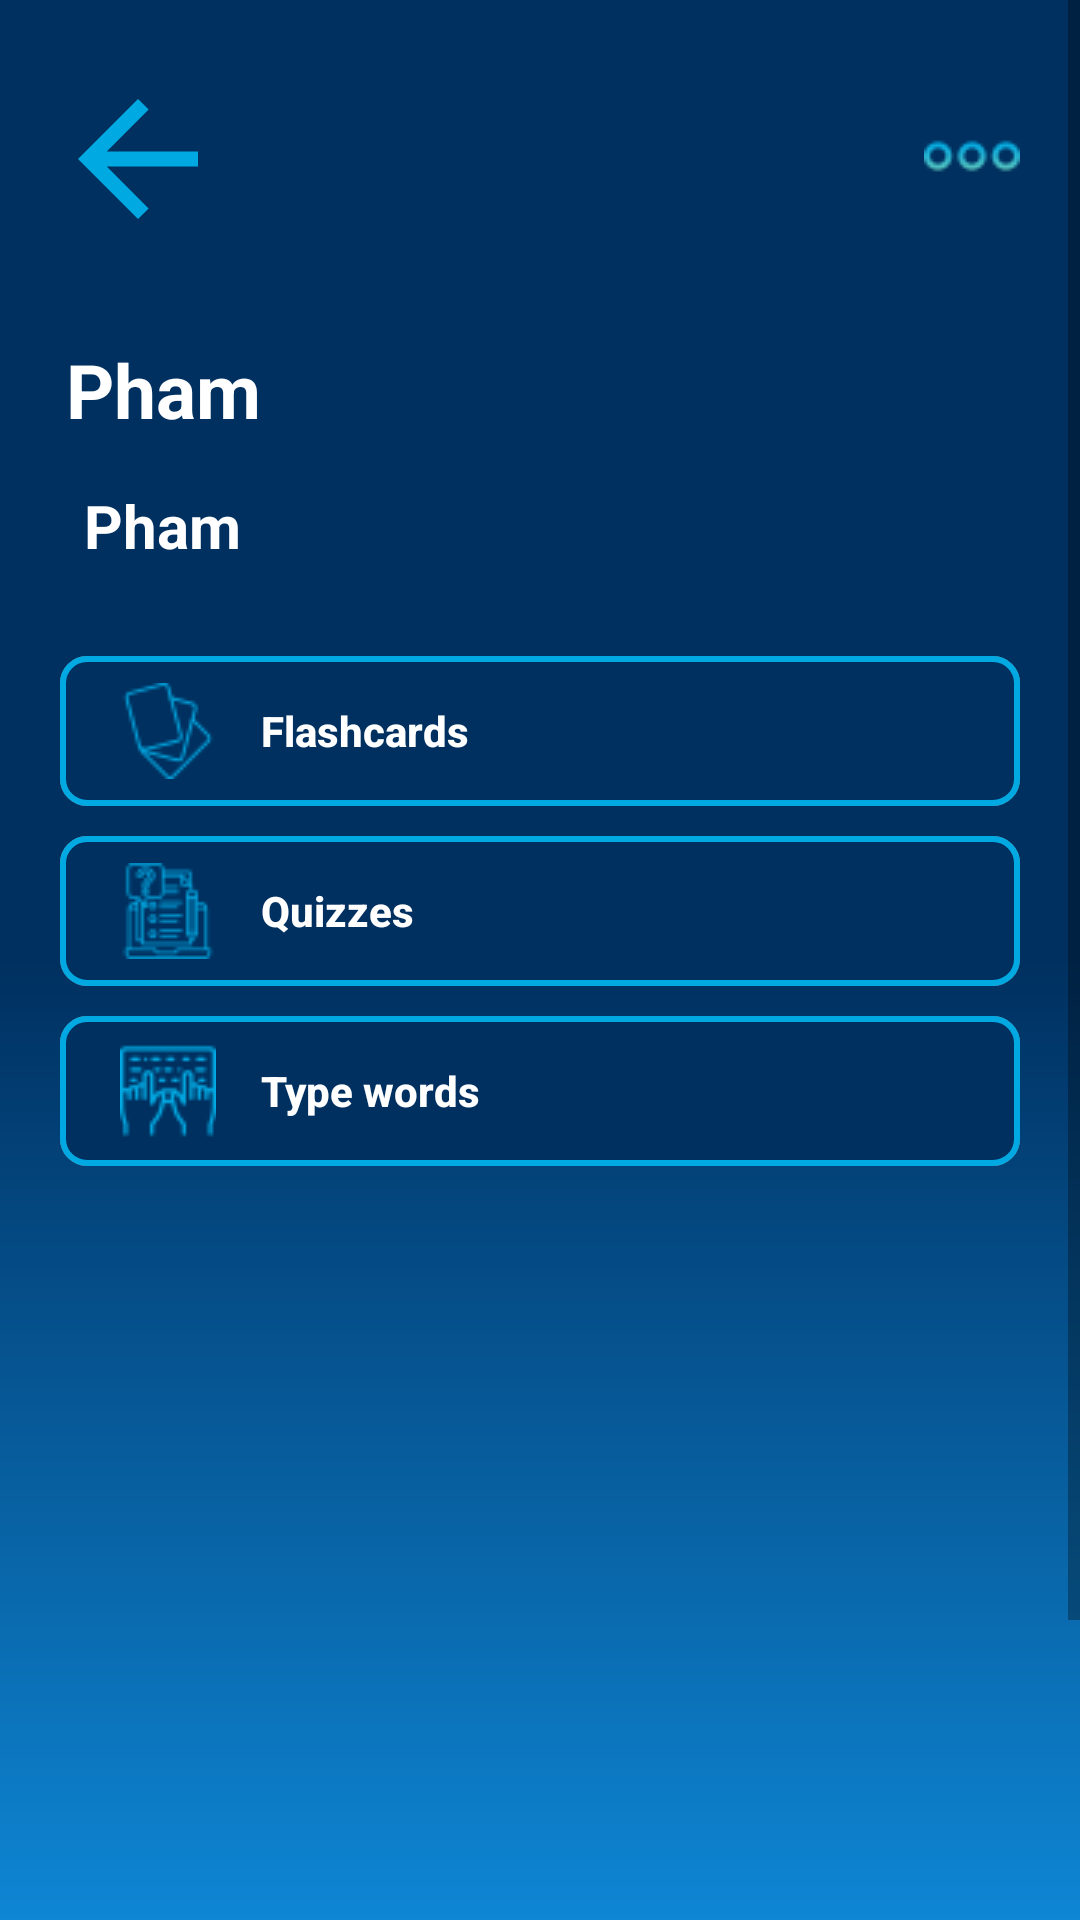

Layout XML and referenced resources for this Android screen:
<!-- AndroidManifest.xml: application theme Theme.Final -->
<!-- res/layout/activity_detail_topic.xml -->
<?xml version="1.0" encoding="utf-8"?>
<ScrollView xmlns:android="http://schemas.android.com/apk/res/android"
    xmlns:app="http://schemas.android.com/apk/res-auto"
    xmlns:tools="http://schemas.android.com/tools"
    android:layout_width="match_parent"
    android:layout_height="match_parent"
    android:background="@drawable/custom_background"
    tools:context=".request2.DetailTopicActivity">

    <androidx.constraintlayout.widget.ConstraintLayout
        android:layout_width="match_parent"
        android:layout_height="match_parent">
        <ImageView
            android:id="@+id/back_detail_topic"
            android:layout_width="wrap_content"
            android:layout_height="wrap_content"
            android:layout_marginStart="16dp"
            android:src="@drawable/baseline_arrow_back_24"
            app:layout_constraintStart_toStartOf="parent"
            app:layout_constraintTop_toTopOf="parent"
            android:layout_marginTop="23dp"
            android:layout_marginLeft="25dp"
            />

        <ImageView
            android:id="@+id/more_detail_topic"
            android:layout_width="wrap_content"
            android:layout_height="wrap_content"
            android:layout_marginTop="36dp"
            android:src="@drawable/more"
            android:layout_marginRight="20dp"
            app:layout_constraintEnd_toEndOf="parent"
            app:layout_constraintTop_toTopOf="parent" />

        <TextView
            android:id="@+id/topic_name_detail"
            android:layout_width="wrap_content"
            android:layout_height="wrap_content"
            android:layout_marginLeft="6dp"
            android:layout_marginTop="30dp"
            android:text="Pham"
            android:textColor="@color/white"
            android:textSize="25sp"
            android:textStyle="bold"
            app:layout_constraintStart_toStartOf="@id/back_detail_topic"
            app:layout_constraintTop_toBottomOf="@id/back_detail_topic" />
        <TextView
            android:id="@+id/user_name_topic"
            android:layout_width="wrap_content"
            android:layout_height="wrap_content"
            android:layout_marginLeft="6dp"
            android:layout_marginTop="15dp"
            android:text="Pham"
            android:textColor="@color/white"
            android:textSize="20sp"
            android:textStyle="bold"
            app:layout_constraintStart_toStartOf="@id/topic_name_detail"
            app:layout_constraintTop_toBottomOf="@id/topic_name_detail" />

        <Button
            android:id="@+id/flash_card"
            android:layout_width="320dp"
            android:layout_height="50dp"
            android:layout_marginTop="30dp"
            android:background="@drawable/button_border"
            android:drawableStart="@drawable/flash_cards"
            android:gravity="start|center"
            android:paddingStart="20dp"
            android:textAllCaps="false"
            android:textStyle="bold"
            android:textColor="@color/white"
            android:text="@string/flash_card"
            android:drawablePadding="15dp"
            app:layout_constraintEnd_toEndOf="parent"
            app:layout_constraintStart_toStartOf="parent"
            app:layout_constraintTop_toBottomOf="@+id/user_name_topic"/>

        <Button
            android:id="@+id/quizzes"
            android:layout_width="320dp"
            android:layout_height="50dp"
            android:layout_marginTop="10dp"
            app:cardCornerRadius="8dp"
            android:background="@drawable/button_border"
            android:drawableStart="@drawable/quizzes"
            android:gravity="start|center"
            android:paddingStart="20dp"
            android:textAllCaps="false"
            android:textStyle="bold"
            android:textColor="@color/white"
            android:text="@string/quizzes"
            android:drawablePadding="15dp"
            app:layout_constraintEnd_toEndOf="parent"
            app:layout_constraintHorizontal_bias="0.497"
            app:layout_constraintStart_toStartOf="parent"
            app:layout_constraintTop_toBottomOf="@+id/flash_card" />
        <Button
            android:id="@+id/type_word"
            android:layout_width="320dp"
            android:layout_height="50dp"
            android:layout_marginTop="10dp"
            app:cardCornerRadius="8dp"
            android:background="@drawable/button_border"
            android:drawableStart="@drawable/typing"
            android:gravity="start|center"
            android:paddingStart="20dp"
            android:textAllCaps="false"
            android:textStyle="bold"
            android:textColor="@color/white"
            android:text="@string/type_word"
            android:drawablePadding="15dp"
            app:layout_constraintEnd_toEndOf="parent"
            app:layout_constraintHorizontal_bias="0.497"
            app:layout_constraintStart_toStartOf="parent"
            app:layout_constraintTop_toBottomOf="@+id/quizzes" />

        <androidx.recyclerview.widget.RecyclerView
            android:id="@+id/recycler_view_vocab"
            android:layout_width="320dp"
            android:layout_height="360dp"
            android:layout_marginTop="10dp"
            app:layout_constraintEnd_toEndOf="parent"
            app:layout_constraintStart_toStartOf="parent"
            app:layout_constraintBottom_toBottomOf="parent"
            app:layout_constraintTop_toBottomOf="@id/type_word" />


    </androidx.constraintlayout.widget.ConstraintLayout>


</ScrollView>
<!-- resources referenced by this layout -->
<resources>
  <color name="white">#FFFFFFFF</color>
  <!-- drawable baseline_arrow_back_24 (drawable) -->
  <vector android:autoMirrored="true" android:height="60dp"
      android:tint="#00A9E2" android:viewportHeight="24"
      android:viewportWidth="24" android:width="60dp" xmlns:android="http://schemas.android.com/apk/res/android">
      <path android:fillColor="@android:color/white" android:pathData="M20,11H7.83l5.59,-5.59L12,4l-8,8 8,8 1.41,-1.41L7.83,13H20v-2z"/>
  </vector>
  <!-- drawable button_border (drawable) -->
  <layer-list xmlns:android="http://schemas.android.com/apk/res/android">
      
      <item android:drawable="@drawable/custom_login_btn" />
  
      
      <item>
          <shape android:shape="rectangle">
              <solid android:color="@color/navy_blue" />
              <stroke
                  android:width="2dp"
              android:color="@color/better_blue" />
              <corners android:radius="8dp"/>
          </shape>
  
      </item>
  </layer-list>
  <!-- drawable custom_background (drawable) -->
  <?xml version="1.0" encoding="utf-8"?>
  <shape xmlns:android="http://schemas.android.com/apk/res/android">
      <gradient
          android:angle="90"
          android:centerColor="#003060"
          android:endColor="#003060"
          android:startColor="#0E86D4"
          android:type="linear" />
  </shape>
  <!-- drawable flash_cards: png bitmap (drawable, 2196 bytes) -->
  <!-- drawable more: png bitmap (drawable, 966 bytes) -->
  <!-- drawable quizzes: png bitmap (drawable, 2743 bytes) -->
  <!-- drawable typing: png bitmap (drawable, 2356 bytes) -->
  <string name="flash_card">Flashcards</string>
  <string name="quizzes">Quizzes</string>
  <string name="type_word">Type words</string>
  <style name="Theme.Final" parent="Base.Theme.Final" />
  <!-- drawable custom_login_btn (drawable) -->
  <?xml version="1.0" encoding="utf-8"?>
  <shape xmlns:android="http://schemas.android.com/apk/res/android">
      <stroke
          android:width="2dp"
          android:color="@color/grey"
          />
      <corners android:radius="8dp"/>
  </shape>
  <color name="navy_blue">#003060</color>
  <color name="better_blue">#00A9E2</color>
  <style name="Base.Theme.Final" parent="Theme.MaterialComponents.DayNight.NoActionBar.Bridge">
          
          
          <item name="colorPrimary">@color/midnight_blue</item>
          <item name="colorPrimaryVariant">@color/navy_blue</item>
      </style>
  <color name="grey">#808080</color>
  <color name="midnight_blue">#41729F</color>
</resources>
